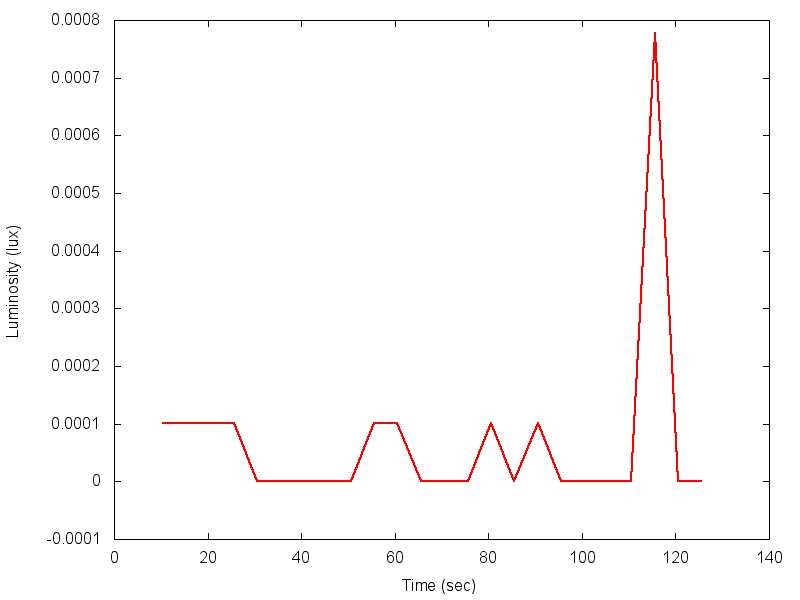

The data file committed next to this chart (first rows):
wsn430-9.grenoble.iot-lab.info, 10.55419921875, 1.0189336836559642E-7
wsn430-9.grenoble.iot-lab.info, 15.55, 1.0189336836559642E-7
wsn430-9.grenoble.iot-lab.info, 20.55, 1.0189336836559642E-7
wsn430-9.grenoble.iot-lab.info, 25.56, 1.0189336836559642E-7
wsn430-9.grenoble.iot-lab.info, 30.56, 8.93180578987101E-44
wsn430-9.grenoble.iot-lab.info, 35.56, 1.0725109007224794E-14
wsn430-9.grenoble.iot-lab.info, 40.56, 0.0
wsn430-9.grenoble.iot-lab.info, 45.56, 5.122166236392195E-13
wsn430-9.grenoble.iot-lab.info, 50.56, 1.0725109007224794E-14
wsn430-9.grenoble.iot-lab.info, 55.56, 1.0189336836559642E-7
wsn430-9.grenoble.iot-lab.info, 60.56, 1.0189336836559642E-7
wsn430-9.grenoble.iot-lab.info, 65.56, 1.7812809166505103E-16
wsn430-9.grenoble.iot-lab.info, 70.56, 1.7812809166505103E-16
wsn430-9.grenoble.iot-lab.info, 75.56, 1.7812809166505103E-16
wsn430-9.grenoble.iot-lab.info, 80.56, 1.0189336836559642E-7
wsn430-9.grenoble.iot-lab.info, 85.56, 1.7812809166505103E-16
wsn430-9.grenoble.iot-lab.info, 90.56, 1.0189336836559642E-7
wsn430-9.grenoble.iot-lab.info, 95.56, 0.0
wsn430-9.grenoble.iot-lab.info, 100.6, 0.0
wsn430-9.grenoble.iot-lab.info, 105.6, 0.0
wsn430-9.grenoble.iot-lab.info, 110.6, 5.6848471295335354E-39
wsn430-9.grenoble.iot-lab.info, 115.6, 7.770925935959108E-7
wsn430-9.grenoble.iot-lab.info, 120.6, -4.69854153762334E-310
wsn430-9.grenoble.iot-lab.info, 125.6, 1.2245216641983193E-290
